Photos from the image-classification dataset "Vignomungo" in the GitHub repository JothiSakthi24/Vignomungo. Its 5 classes are: cercospora leaf spot, healthy, insect damage, leaf crinkle, yellow mosaic.

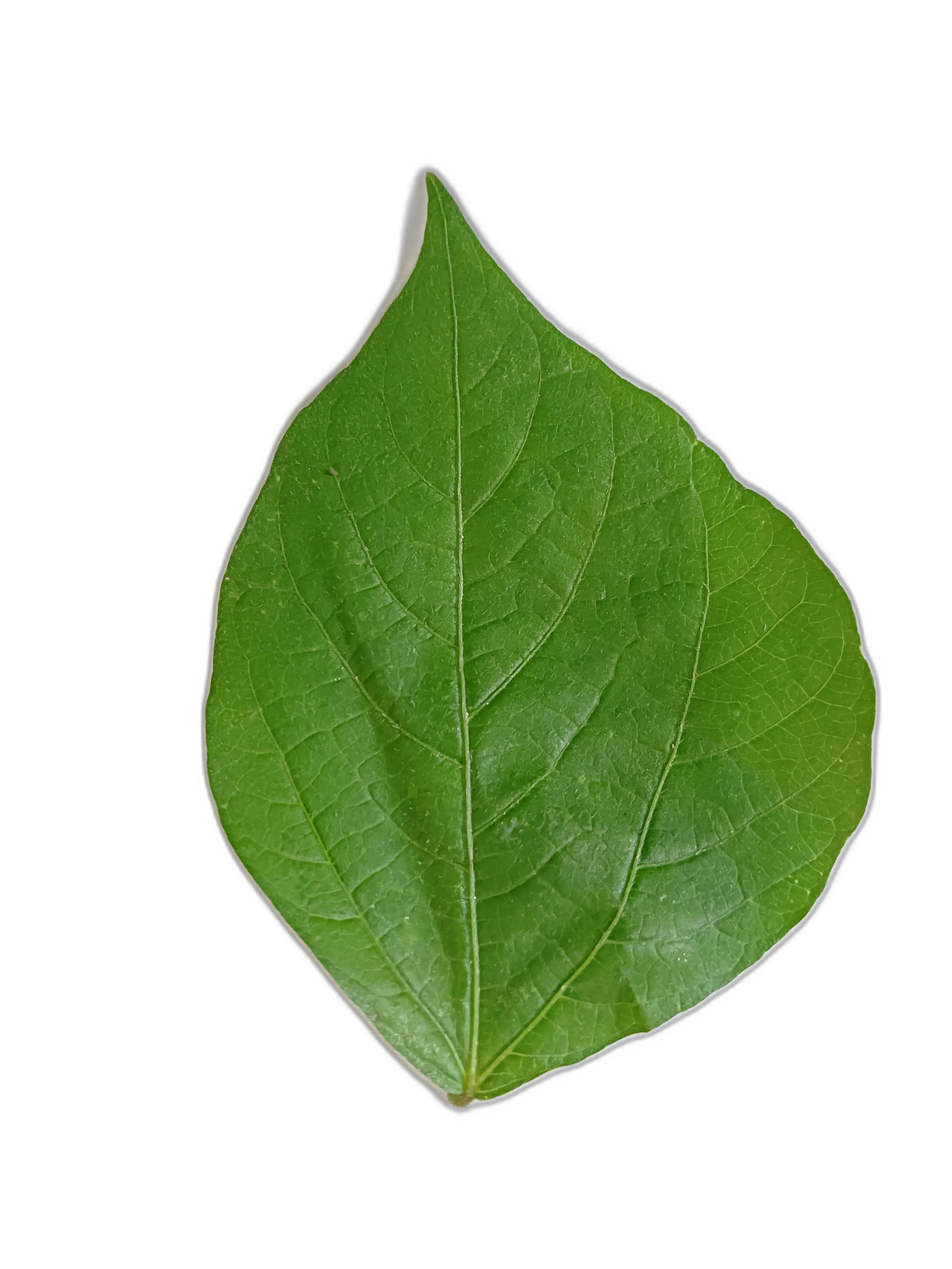
Label: healthy

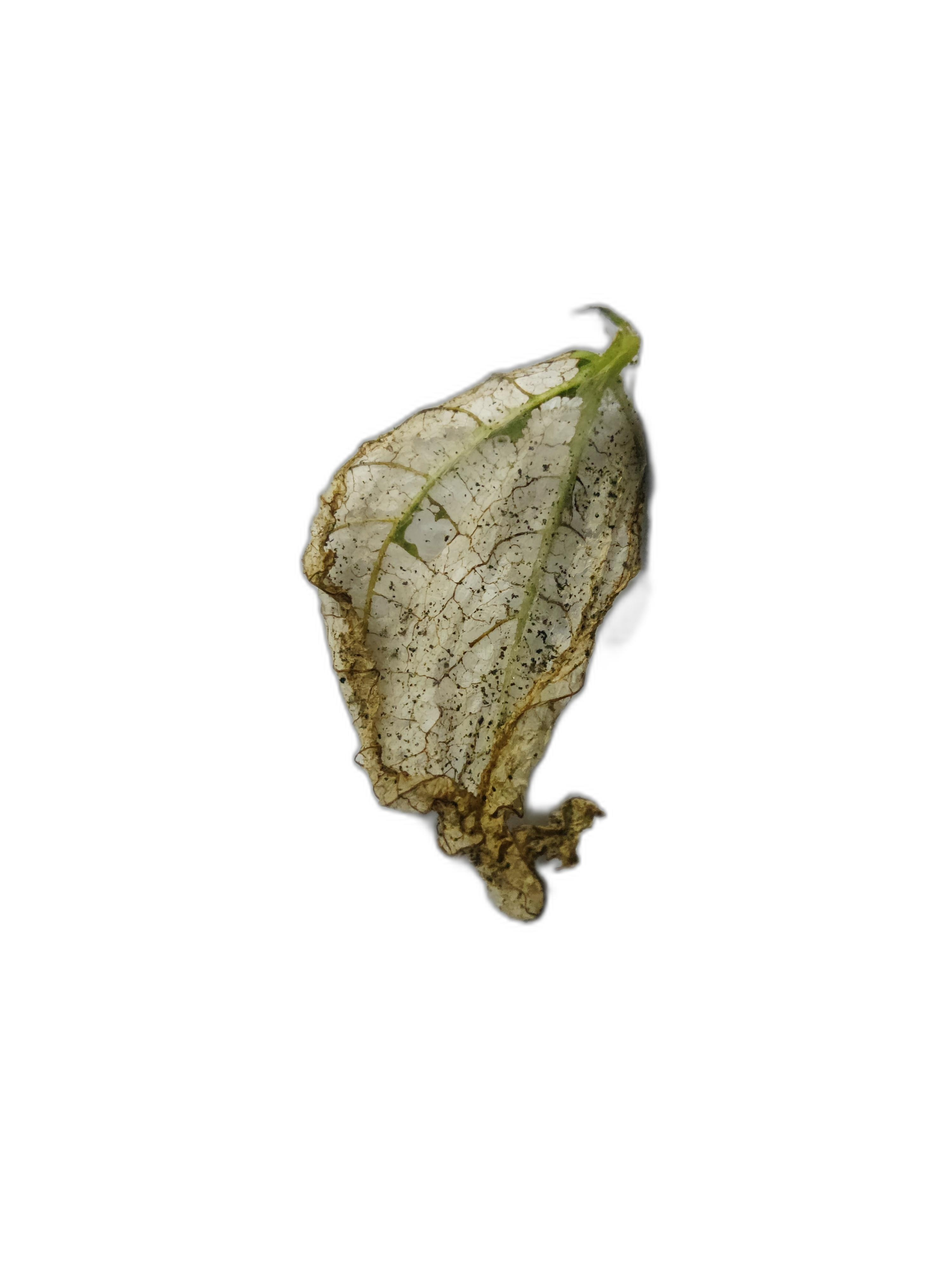
Label: insect damage

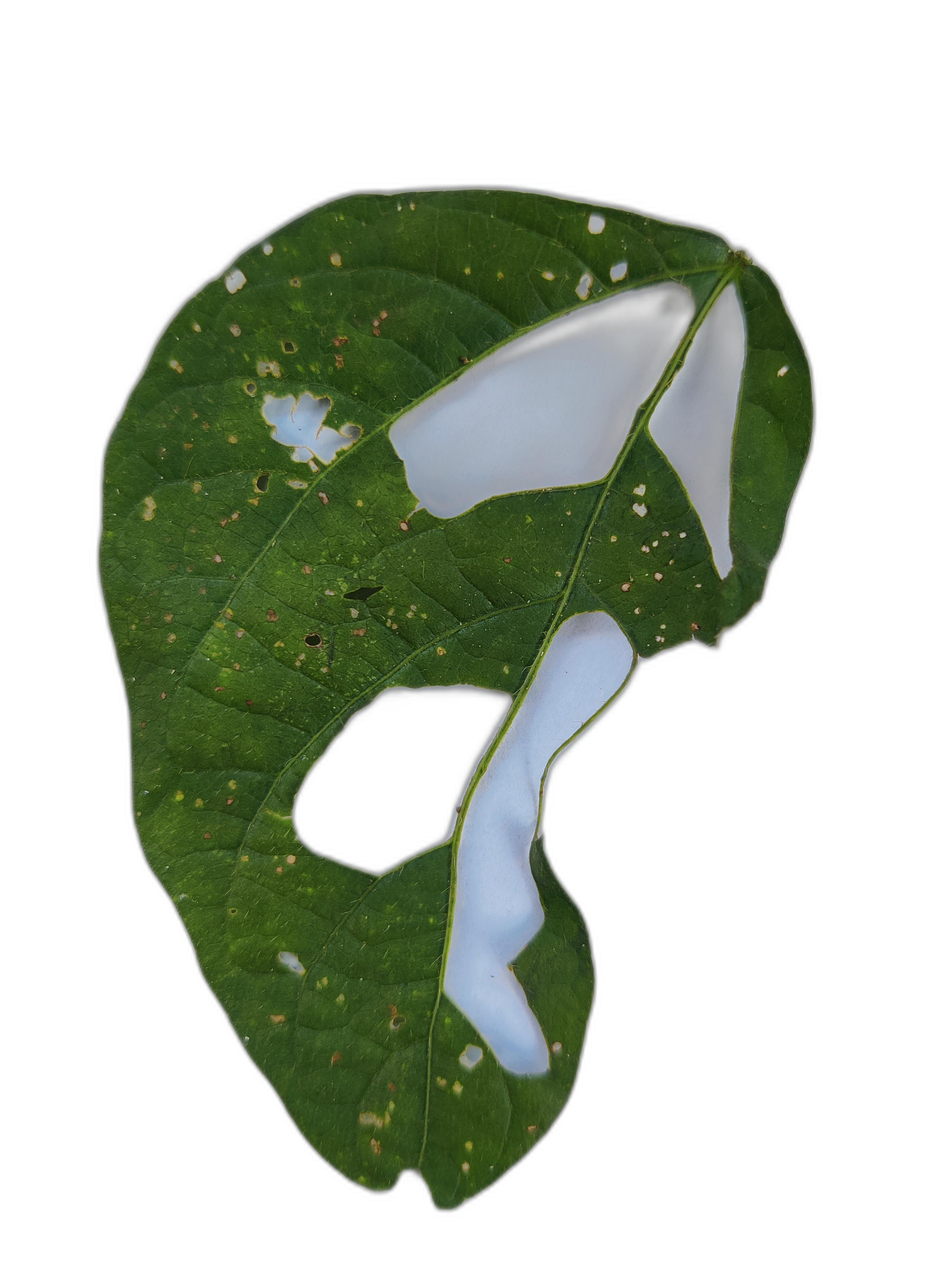
Label: cercospora leaf spot

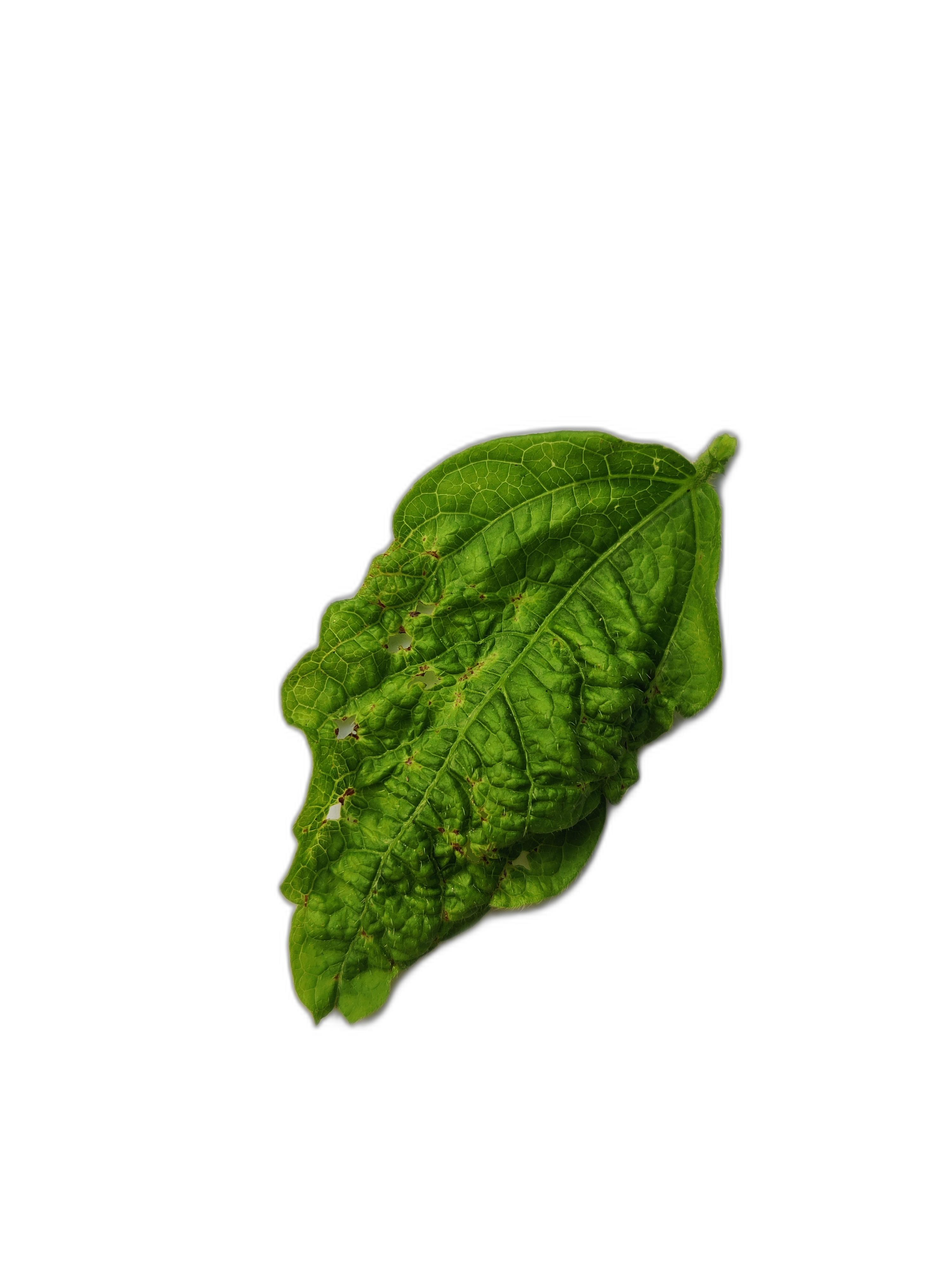
Label: leaf crinkle

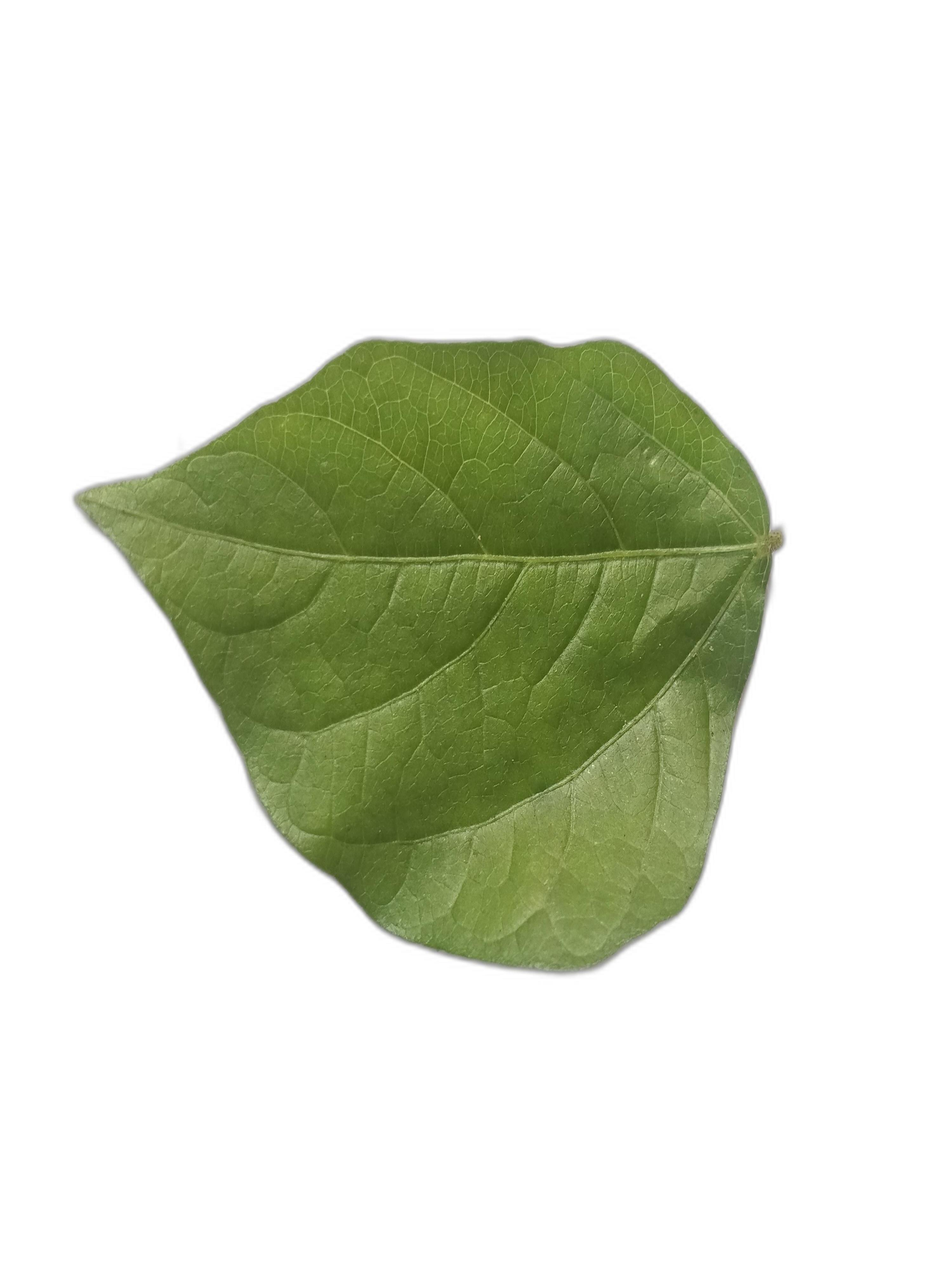
Label: healthy

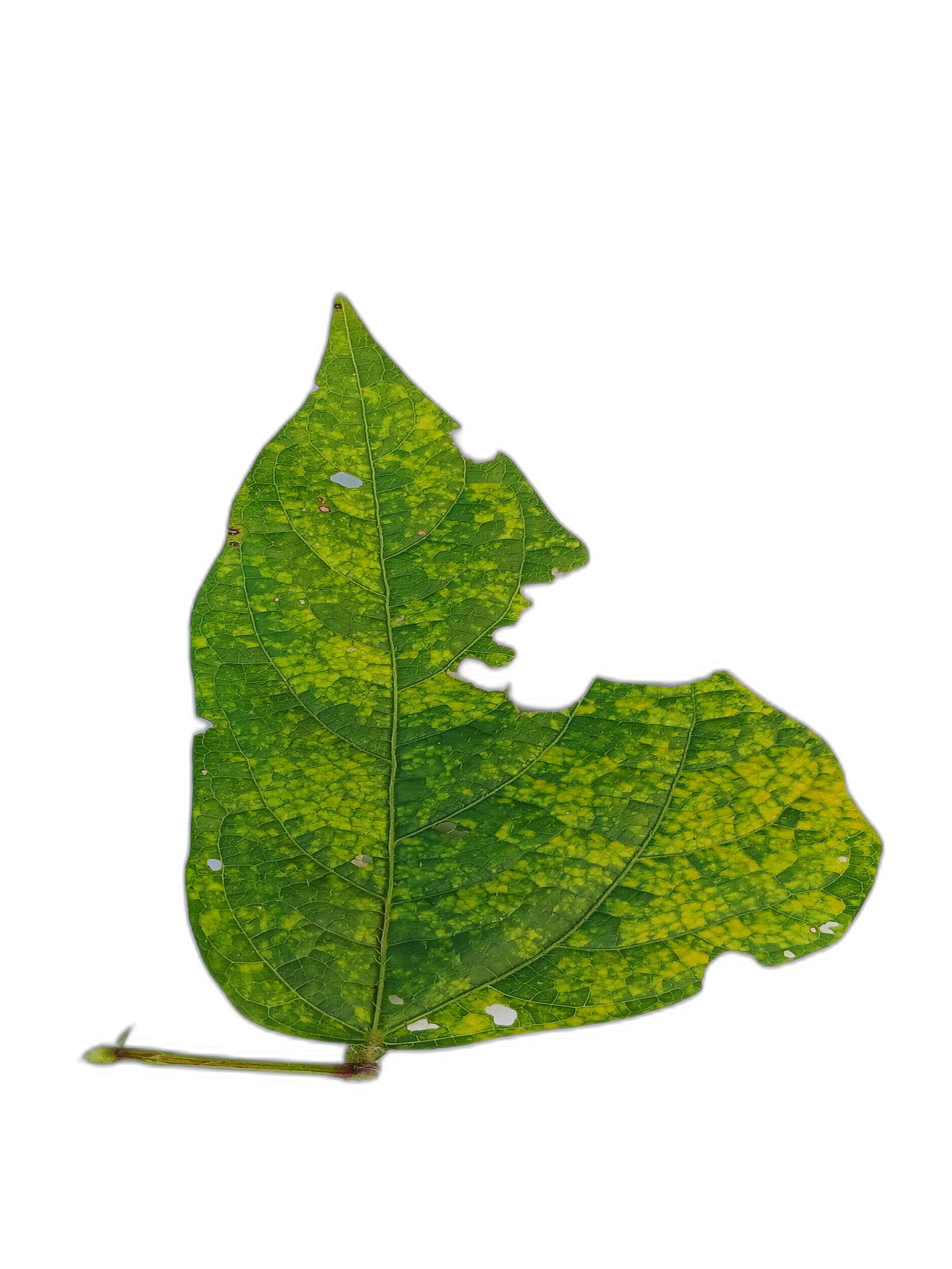
Label: yellow mosaic
